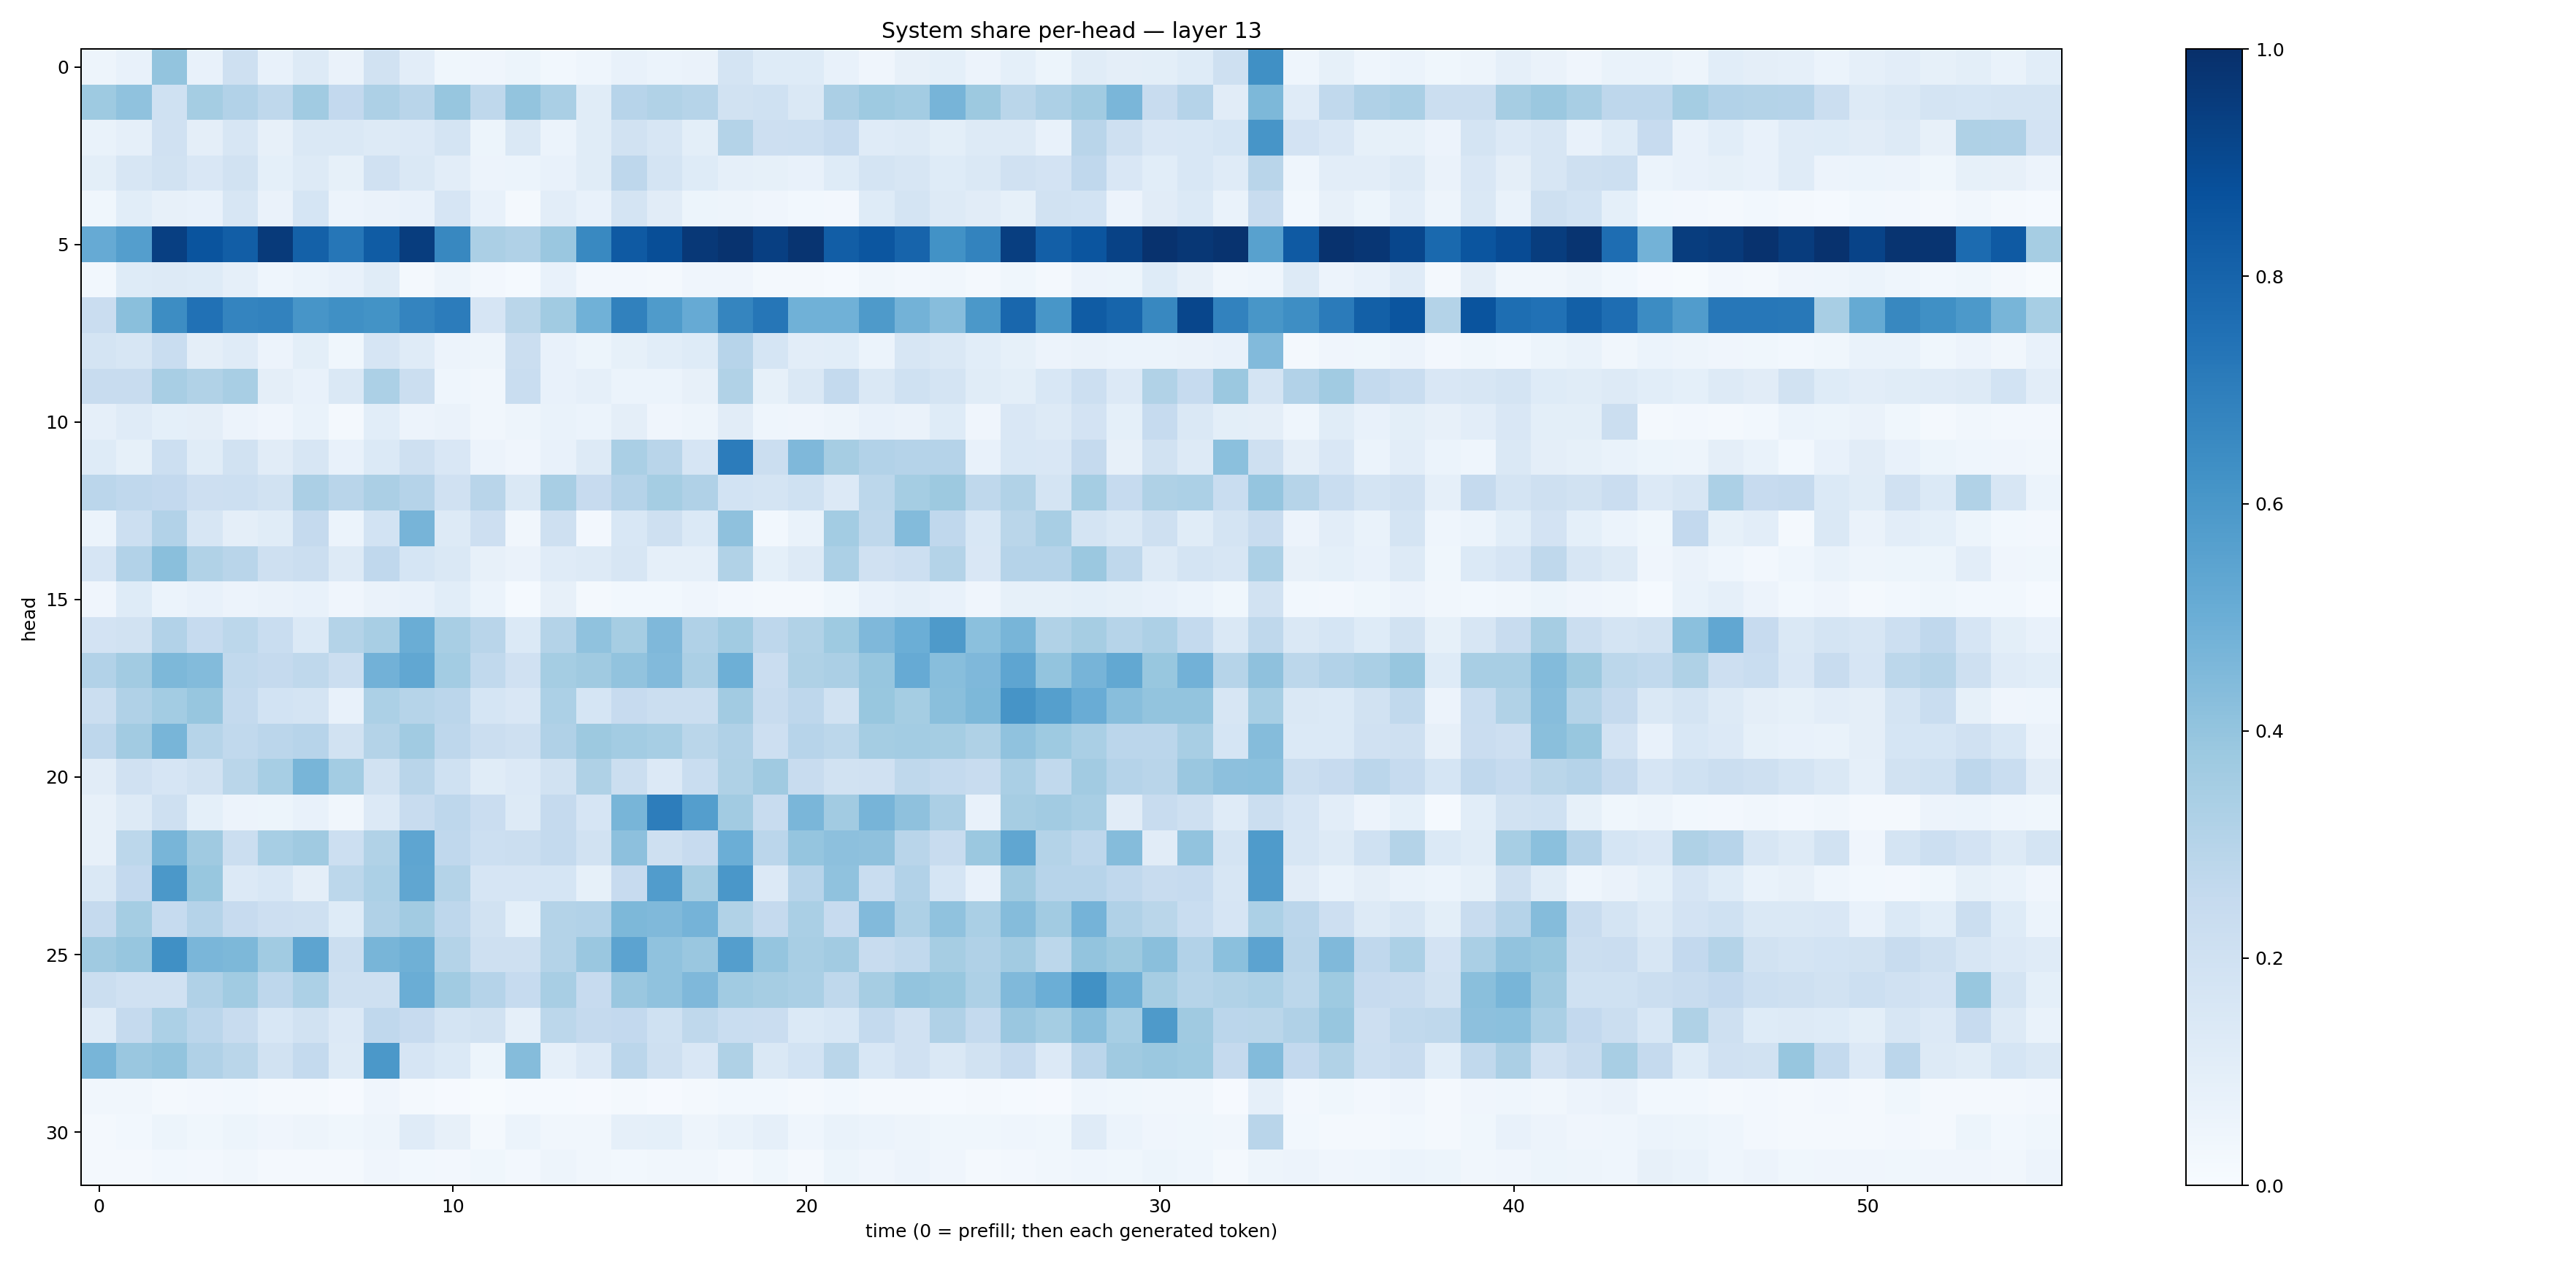

The file beside this chart, header and first rows:
0.049092095, 0.07455351, 0.40115118, 0.072428174, 0.2064532, 0.075700104, 0.12833418, 0.062738135, 0.18900372, 0.10489361, 0.038034424, 0.04286296, 0.05396717, 0.027825838, 0.046834085, 0.074392125, 0.059170008, 0.065679155, 0.17533627, 0.124525614, 0.123386756, 0.0772931, 0.040389676, 0.07977483
0.3711, 0.4099, 0.2002, 0.3523, 0.3116, 0.2724, 0.3663, 0.2584, 0.3251, 0.2904, 0.3923, 0.2728, 0.4008, 0.3367, 0.1134, 0.2953, 0.3136, 0.2976, 0.1948, 0.1998, 0.1457, 0.3321, 0.3744, 0.3567
0.06643, 0.08846, 0.1969, 0.09733, 0.1592, 0.07885, 0.1429, 0.1413, 0.1321, 0.1343, 0.1749, 0.05396, 0.1441, 0.06223, 0.1149, 0.1941, 0.1604, 0.09999, 0.3055, 0.2133, 0.217, 0.2473, 0.1187, 0.1314
0.09857, 0.1584, 0.1932, 0.1496, 0.1891, 0.09286, 0.1319, 0.08469, 0.1983, 0.1456, 0.104, 0.05698, 0.06168, 0.07147, 0.1151, 0.2742, 0.176, 0.1236, 0.0884, 0.08308, 0.0736, 0.1239, 0.1773, 0.1594
0.03875, 0.1089, 0.08066, 0.07659, 0.1563, 0.06507, 0.171, 0.05763, 0.06393, 0.07135, 0.1672, 0.07168, 0.01667, 0.1023, 0.07748, 0.1726, 0.1119, 0.0517, 0.05, 0.04151, 0.02904, 0.02507, 0.1243, 0.1722
0.5121, 0.5673, 0.9379, 0.863, 0.8213, 0.9604, 0.8095, 0.7291, 0.8314, 0.9478, 0.6607, 0.3359, 0.3199, 0.3834, 0.6602, 0.8398, 0.885, 0.9656, 0.9853, 0.9412, 0.9843, 0.8233, 0.8516, 0.7997
0.03003, 0.1234, 0.1318, 0.1215, 0.08837, 0.04621, 0.05994, 0.07437, 0.116, 0.01852, 0.04821, 0.02688, 0.01386, 0.07252, 0.02675, 0.02478, 0.02285, 0.04135, 0.04083, 0.0228, 0.0165, 0.01387, 0.03393, 0.02579
0.2268, 0.4235, 0.6417, 0.7484, 0.6729, 0.6798, 0.6063, 0.6326, 0.6176, 0.6737, 0.7065, 0.1672, 0.2862, 0.3654, 0.485, 0.6852, 0.583, 0.5133, 0.6701, 0.7266, 0.4874, 0.4867, 0.5897, 0.4772
0.1765, 0.1608, 0.2333, 0.09439, 0.1209, 0.05575, 0.09852, 0.03794, 0.1652, 0.1179, 0.05575, 0.05006, 0.2203, 0.07711, 0.05127, 0.08229, 0.1065, 0.1221, 0.2958, 0.17, 0.1023, 0.1062, 0.06192, 0.1609
0.2395, 0.2384, 0.3425, 0.3143, 0.3402, 0.09661, 0.07537, 0.1429, 0.3295, 0.2248, 0.04606, 0.03359, 0.2312, 0.07078, 0.08667, 0.05941, 0.06015, 0.08046, 0.3128, 0.08463, 0.1474, 0.2568, 0.1479, 0.2002
0.08716, 0.1185, 0.09256, 0.09493, 0.05579, 0.04147, 0.06857, 0.01796, 0.1092, 0.05542, 0.06396, 0.03346, 0.04913, 0.06993, 0.05912, 0.09722, 0.03998, 0.04825, 0.1097, 0.04434, 0.0418, 0.04768, 0.07032, 0.06356
0.1218, 0.08591, 0.216, 0.1157, 0.1877, 0.1128, 0.1607, 0.07354, 0.1369, 0.2105, 0.152, 0.05482, 0.03909, 0.07271, 0.1319, 0.3374, 0.2893, 0.1647, 0.7045, 0.2196, 0.4506, 0.3487, 0.3088, 0.3044
0.2836, 0.2672, 0.259, 0.2116, 0.2175, 0.1917, 0.3321, 0.2922, 0.3359, 0.3008, 0.1968, 0.2918, 0.1483, 0.3426, 0.2441, 0.3027, 0.3552, 0.317, 0.1842, 0.1765, 0.1994, 0.1346, 0.2776, 0.3531
0.05917, 0.217, 0.3101, 0.1635, 0.09739, 0.1152, 0.251, 0.05966, 0.1851, 0.4716, 0.1321, 0.2148, 0.03167, 0.2081, 0.02488, 0.1537, 0.2037, 0.1395, 0.4122, 0.03013, 0.07011, 0.3578, 0.2709, 0.4407
0.1665, 0.3097, 0.4229, 0.3154, 0.2927, 0.2063, 0.2232, 0.1318, 0.267, 0.1712, 0.1419, 0.08179, 0.06492, 0.1207, 0.1284, 0.161, 0.08959, 0.08621, 0.3164, 0.09077, 0.1287, 0.332, 0.1959, 0.2183
0.04192, 0.1214, 0.05925, 0.07246, 0.0576, 0.06601, 0.07699, 0.03945, 0.06517, 0.07197, 0.1085, 0.05867, 0.01304, 0.0804, 0.021, 0.03035, 0.02985, 0.04086, 0.02544, 0.01905, 0.01894, 0.039, 0.07295, 0.08635
0.1818, 0.1951, 0.312, 0.2477, 0.2779, 0.2328, 0.1405, 0.307, 0.3431, 0.5012, 0.3413, 0.2896, 0.1394, 0.3072, 0.4076, 0.3501, 0.4502, 0.3184, 0.3636, 0.2746, 0.3158, 0.3733, 0.4503, 0.4986
0.3123, 0.3618, 0.456, 0.4378, 0.2637, 0.2509, 0.2711, 0.2235, 0.4836, 0.5294, 0.3591, 0.2633, 0.1984, 0.3538, 0.3701, 0.4034, 0.4447, 0.3353, 0.4952, 0.2273, 0.3234, 0.3346, 0.3913, 0.514
0.226, 0.3197, 0.3556, 0.3916, 0.2566, 0.1853, 0.1772, 0.07092, 0.3282, 0.2982, 0.2848, 0.1713, 0.1501, 0.3281, 0.1698, 0.2451, 0.2188, 0.2195, 0.3622, 0.2403, 0.2747, 0.1951, 0.3875, 0.3516
0.2753, 0.3618, 0.4673, 0.2983, 0.2618, 0.2814, 0.2966, 0.1899, 0.3084, 0.3656, 0.2762, 0.2244, 0.2099, 0.3195, 0.3776, 0.3556, 0.3472, 0.2881, 0.318, 0.2121, 0.2944, 0.2791, 0.3548, 0.3558
0.1099, 0.1991, 0.1652, 0.1936, 0.2869, 0.3474, 0.4679, 0.3572, 0.1939, 0.2906, 0.2006, 0.1164, 0.1356, 0.1879, 0.3228, 0.2189, 0.1364, 0.2334, 0.3216, 0.3677, 0.238, 0.1925, 0.1973, 0.2721
0.07831, 0.1296, 0.2043, 0.09011, 0.05642, 0.0539, 0.07349, 0.03394, 0.1363, 0.2374, 0.277, 0.2303, 0.1309, 0.2514, 0.1665, 0.4653, 0.7031, 0.5694, 0.361, 0.2355, 0.4628, 0.3605, 0.4723, 0.412
0.08035, 0.2812, 0.4656, 0.3688, 0.2227, 0.3456, 0.3691, 0.2169, 0.3153, 0.5368, 0.2668, 0.2169, 0.2245, 0.2563, 0.1909, 0.4153, 0.2094, 0.2431, 0.497, 0.2822, 0.3978, 0.4171, 0.4127, 0.2903
0.1419, 0.2611, 0.5938, 0.3879, 0.1363, 0.1524, 0.09446, 0.2792, 0.332, 0.5346, 0.3069, 0.1654, 0.1671, 0.1683, 0.0827, 0.2423, 0.5745, 0.3477, 0.5993, 0.1357, 0.2937, 0.4074, 0.2334, 0.3102
0.2531, 0.355, 0.2467, 0.3012, 0.2453, 0.2132, 0.2073, 0.1222, 0.3186, 0.3618, 0.2772, 0.1885, 0.09346, 0.3064, 0.3102, 0.4565, 0.4456, 0.4755, 0.3159, 0.2536, 0.3381, 0.2426, 0.4432, 0.3278
0.3672, 0.3915, 0.6326, 0.4615, 0.4536, 0.3663, 0.5423, 0.2247, 0.466, 0.4903, 0.3081, 0.2075, 0.2033, 0.3071, 0.3861, 0.5438, 0.4078, 0.383, 0.5694, 0.3962, 0.3421, 0.3622, 0.2394, 0.2624
0.2252, 0.1967, 0.1991, 0.3193, 0.3666, 0.2749, 0.3304, 0.2067, 0.2042, 0.5022, 0.3669, 0.3046, 0.2493, 0.3417, 0.2447, 0.3833, 0.4065, 0.4527, 0.3664, 0.3496, 0.3364, 0.2696, 0.3483, 0.3996
0.1196, 0.2509, 0.3314, 0.2839, 0.2391, 0.1556, 0.1887, 0.1345, 0.2688, 0.2443, 0.1732, 0.1917, 0.08943, 0.2791, 0.2523, 0.2595, 0.2016, 0.2718, 0.2311, 0.2299, 0.1393, 0.1545, 0.2542, 0.199
0.4679, 0.3841, 0.4008, 0.32, 0.2863, 0.1876, 0.2547, 0.131, 0.596, 0.1652, 0.1403, 0.05222, 0.4357, 0.08683, 0.1329, 0.2833, 0.2056, 0.1507, 0.3219, 0.1477, 0.1845, 0.2883, 0.1541, 0.1967
0.03414, 0.03133, 0.02231, 0.02351, 0.02747, 0.01695, 0.02012, 0.01164, 0.04141, 0.01672, 0.01143, 0.006018, 0.01361, 0.01182, 0.009321, 0.01783, 0.0116, 0.01733, 0.03043, 0.02759, 0.01761, 0.02841, 0.01615, 0.01948
0.01832, 0.03, 0.05453, 0.03649, 0.05303, 0.04237, 0.04847, 0.03863, 0.04948, 0.1187, 0.08167, 0.0196, 0.05922, 0.03289, 0.03359, 0.08703, 0.09167, 0.04774, 0.06928, 0.0877, 0.04499, 0.06791, 0.06104, 0.04864
0.01773, 0.01949, 0.02935, 0.0236, 0.03396, 0.0162, 0.01965, 0.0224, 0.03977, 0.03118, 0.02572, 0.03648, 0.02385, 0.04802, 0.03442, 0.03057, 0.03506, 0.03225, 0.01942, 0.03837, 0.02327, 0.05269, 0.04106, 0.05564
